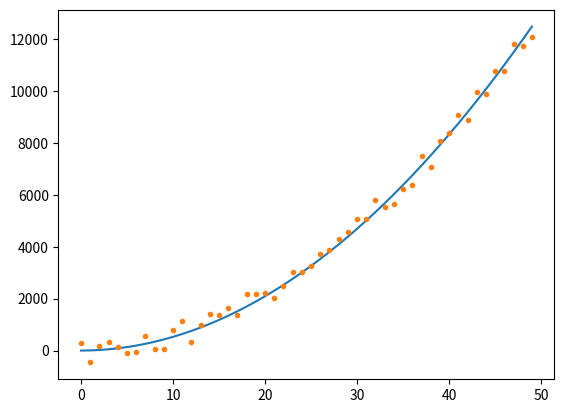
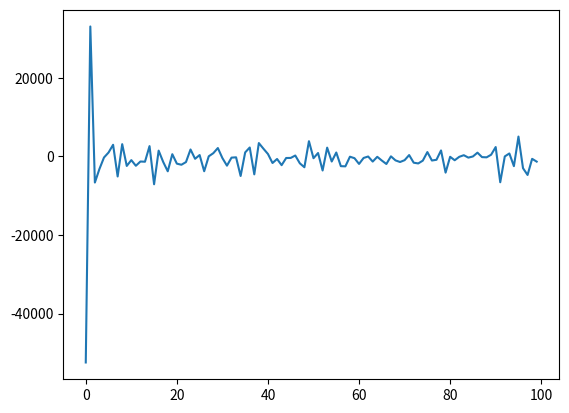

Source code (Python) for these figures, in order:
import numpy as np
import matplotlib.pyplot as plt


def points_generator(quantity, function, amplitude_noise):
    np.random.seed(10)
    X = np.arange(quantity)
    y = function(X) + (np.random.rand(quantity,)-0.5)*2*amplitude_noise
    return X, y


def custom_function(X):
    return 10+8*X+5*X**2


def stochastic_gradient_descent(X, y, theta, batch_dimension=10, learning_rate=0.00001, iterations=1000):
    error_list = []
    x_mat = np.ones(len(X), dtype=int)
    for i in range(1,len(theta)):
        x_mat = np.vstack((x_mat, X**i))
    x_mat = x_mat.T
    for it in range(iterations):
        batch = np.random.randint(len(X), size=batch_dimension)
        X_batch = x_mat[batch,:]
        prediction = np.dot(X_batch,theta.T)
        error_list.append(np.sum(prediction - y[batch]))
        adjust = (1/batch_dimension)*learning_rate*(X_batch.T.dot((prediction - y[batch])))
        #print(adjust)
        theta = theta - adjust
    return theta, error_list



iter = 100
X, y = points_generator(50, custom_function, 5e2)
theta, error_list = stochastic_gradient_descent(X, y, np.array([2,1,3]), batch_dimension=20, learning_rate=1e-6, iterations=iter)
print(theta)


x_mat = np.ones(len(X), dtype=int)
for i in range(1, len(theta)):
    x_mat = np.vstack((x_mat, X ** i))
x_mat = x_mat.T
plt.plot(X,np.dot(x_mat,theta.T))
plt.plot(X,y,'.')
plt.figure(2)
plt.plot(np.arange(iter), error_list)
plt.show()


